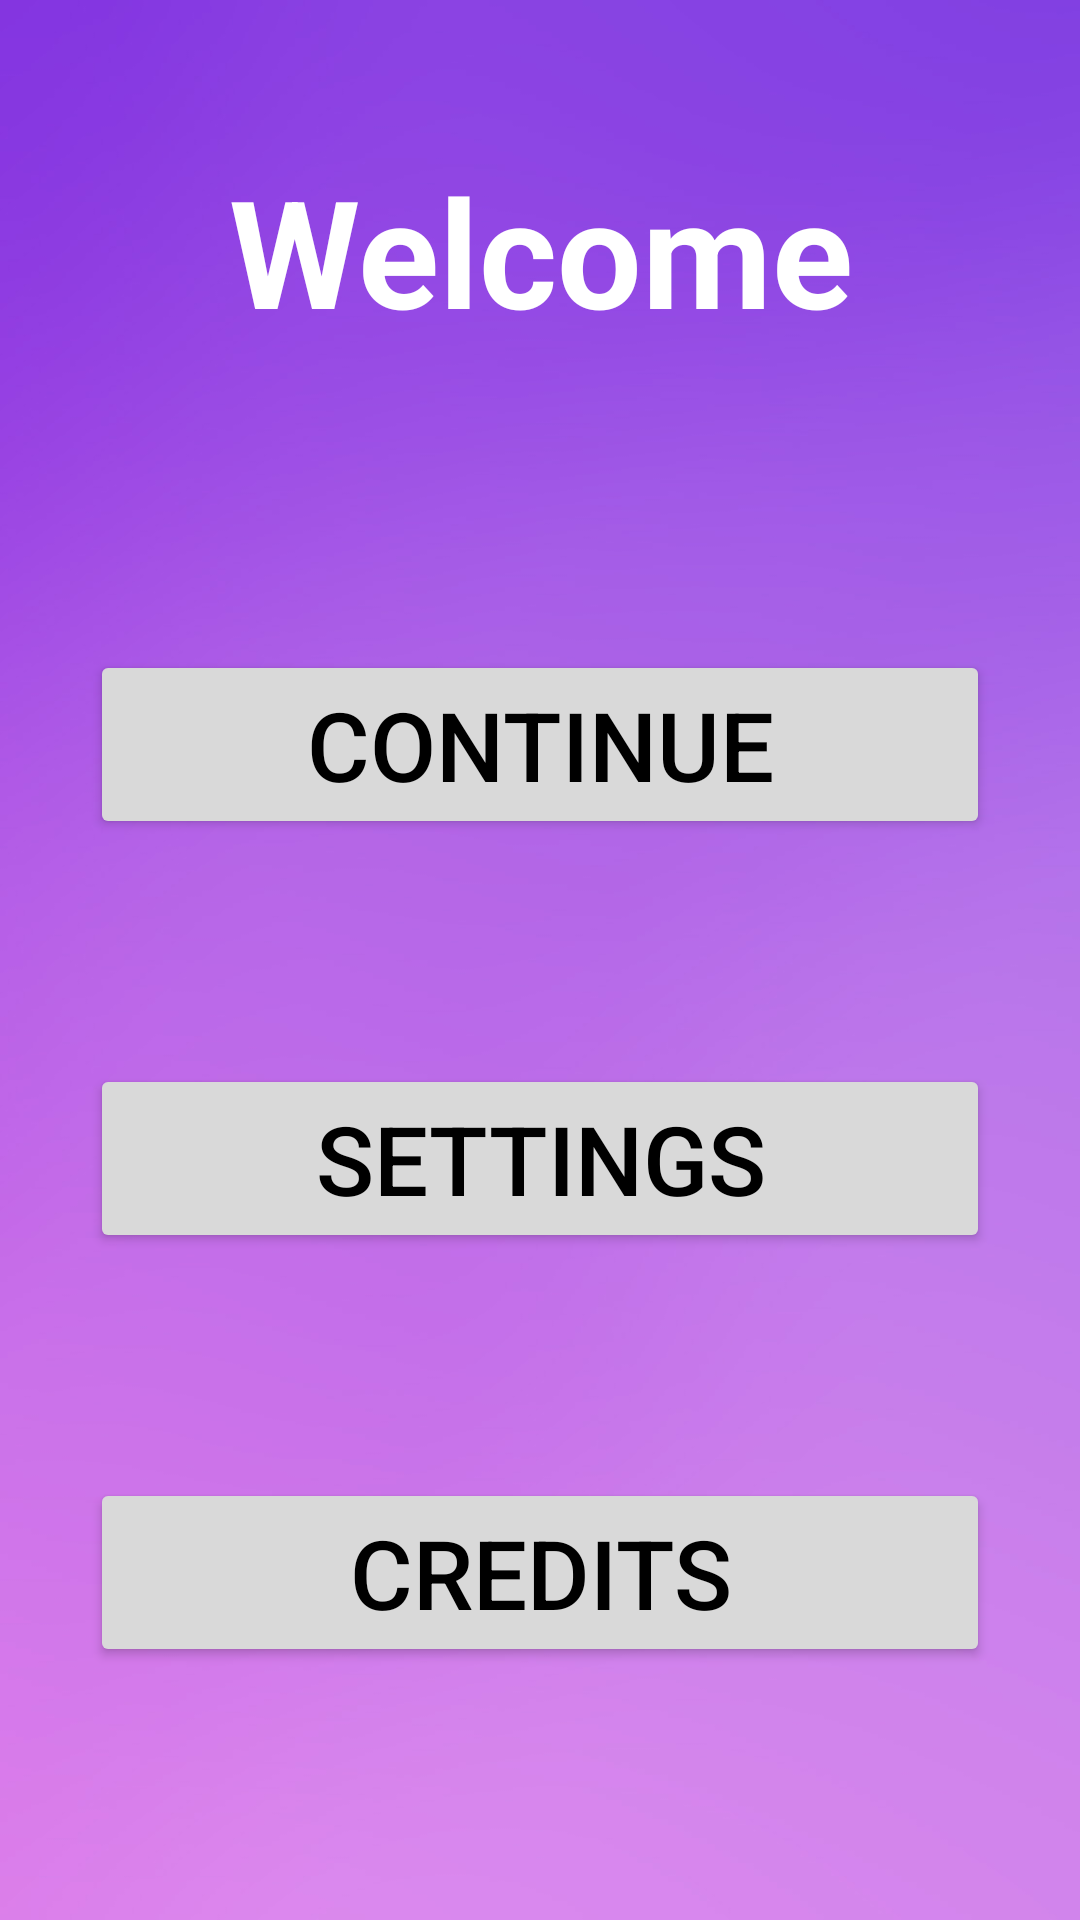

This screen was rendered from an Android layout file. Write that file and the resources it references.
<!-- AndroidManifest.xml: application theme Theme.Fridger -->
<!-- res/layout/activity_main_menu.xml -->
<?xml version="1.0" encoding="utf-8"?>
<LinearLayout xmlns:android="http://schemas.android.com/apk/res/android"
    xmlns:app="http://schemas.android.com/apk/res-auto"
    xmlns:tools="http://schemas.android.com/tools"
    android:layout_width="match_parent"
    android:layout_height="match_parent"
    android:background="@drawable/background"
    android:orientation="vertical"
    tools:context=".MainMenu">


    <TextView
        android:layout_width="wrap_content"
        android:layout_height="wrap_content"
        android:layout_gravity="center"
        android:layout_marginTop="50dp"
        android:text="Welcome"
        android:textAlignment="center"
        android:textColor="@color/white"
        android:textSize="50dp"
        android:textStyle="bold" />

    <Button
        android:id="@+id/startProgram"
        android:layout_width="300dp"
        android:layout_height="wrap_content"
        android:layout_marginTop="100dp"
        android:layout_gravity="center"
        android:backgroundTint="#D9D9D9"
        android:textColor="@color/black"
        android:textSize="32dp"

        android:text="continue"
        />

    <Button
        android:id="@+id/settings"
        android:layout_width="300dp"
        android:layout_height="wrap_content"
        android:layout_marginTop="75dp"
        android:layout_gravity="center"
        android:backgroundTint="#D9D9D9"
        android:textColor="@color/black"
        android:textSize="32dp"
        android:text="Settings"
        />

    <Button
        android:id="@+id/credits"
        android:layout_width="300dp"
        android:layout_height="wrap_content"
        android:layout_marginTop="75dp"
        android:layout_gravity="center"
        android:backgroundTint="#D9D9D9"
        android:textColor="@color/black"
        android:textSize="32dp"
        android:text="Credits"
        />

    <Button
        android:id="@+id/about"
        android:layout_width="300dp"
        android:layout_height="wrap_content"
        android:layout_marginTop="75dp"
        android:layout_gravity="center"
        android:backgroundTint="#D9D9D9"
        android:textColor="@color/black"
        android:textSize="32dp"
        android:text="About"
        />

</LinearLayout>
<!-- resources referenced by this layout -->
<resources>
  <!-- drawable background: png bitmap (drawable, 224014 bytes) -->
  <style name="Theme.Fridger" parent="Theme.MaterialComponents.DayNight.NoActionBar">
          
          <item name="colorPrimary">@color/purple_500</item>
          <item name="colorPrimaryVariant">@color/purple_700</item>
          <item name="colorOnPrimary">@color/white</item>
          
          <item name="colorSecondary">@color/teal_200</item>
          <item name="colorSecondaryVariant">@color/teal_700</item>
          <item name="colorOnSecondary">@color/black</item>
          
          <item name="android:statusBarColor" tools:targetApi="l">?attr/colorPrimaryVariant</item>
          
      </style>
  <!-- not gathered from this repository: default colours our renderer supplied (Android Studio template values) -->
  <color name="purple_500">#FF6200EE</color>
  <color name="purple_700">#FF3700B3</color>
  <color name="teal_200">#FF03DAC5</color>
  <color name="teal_700">#FF018786</color>
  <color name="black">#FF000000</color>
  <color name="white">#FFFFFFFF</color>
</resources>
